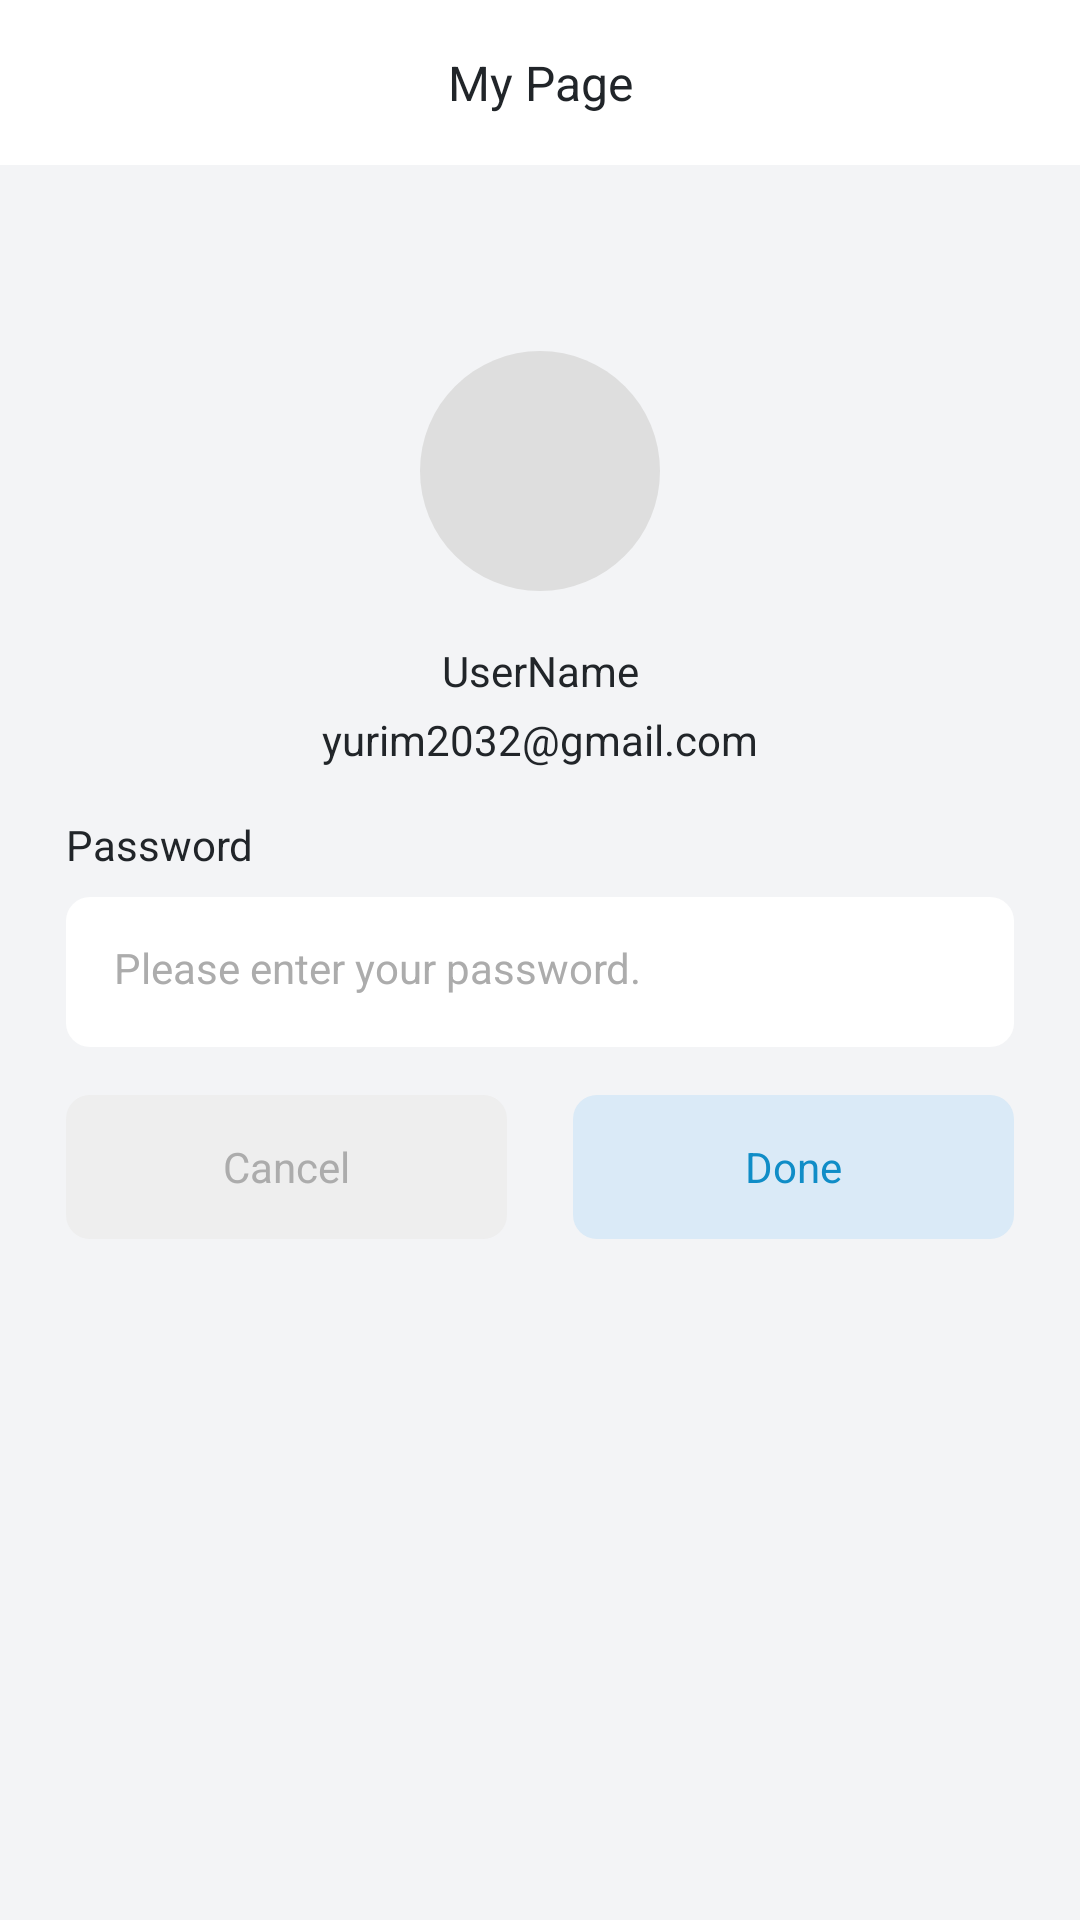

This screen was rendered from an Android layout file. Write that file and the resources it references.
<!-- AndroidManifest.xml: application theme Base.Theme.VishingGuard -->
<!-- res/layout/fragment_withdraw_user.xml -->
<?xml version="1.0" encoding="utf-8"?>
<layout xmlns:android="http://schemas.android.com/apk/res/android"
    xmlns:app="http://schemas.android.com/apk/res-auto">

    <data></data>

    <androidx.constraintlayout.widget.ConstraintLayout
        android:layout_width="match_parent"
        android:layout_height="match_parent"
        android:background="@color/fragment_background">

        <androidx.appcompat.widget.Toolbar
            android:id="@+id/toolbar"
            android:layout_width="match_parent"
            android:layout_height="55dp"
            android:background="@color/white"
            app:layout_constraintStart_toStartOf="parent"
            app:layout_constraintTop_toTopOf="parent">

            <TextView
                android:layout_width="wrap_content"
                android:layout_height="wrap_content"
                android:layout_gravity="center"
                android:layout_marginLeft="10dp"
                android:gravity="center"
                android:text="@string/title_mypage"
                android:textAppearance="@style/TextAppearance.Vishing.Title"/>
        </androidx.appcompat.widget.Toolbar>

        <ImageView
            android:id="@+id/img_profile"
            android:layout_width="wrap_content"
            android:layout_height="wrap_content"
            android:layout_marginTop="62dp"
            android:src="@drawable/ic_profile"
            app:layout_constraintEnd_toEndOf="parent"
            app:layout_constraintStart_toStartOf="parent"
            app:layout_constraintTop_toBottomOf="@+id/toolbar" />

        <TextView
            android:id="@+id/tv_user_name"
            android:layout_width="wrap_content"
            android:layout_height="wrap_content"
            android:layout_marginTop="17dp"
            android:text="UserName"
            android:textAppearance="@style/TextAppearance.Vishing.Content.Bold"
            app:layout_constraintEnd_toEndOf="@+id/img_profile"
            app:layout_constraintStart_toStartOf="@+id/img_profile"
            app:layout_constraintTop_toBottomOf="@+id/img_profile" />

        <TextView
            android:id="@+id/tv_email"
            android:layout_width="wrap_content"
            android:layout_height="wrap_content"
            android:layout_marginTop="4dp"
            android:text="yurim2032@gmail.com"
            android:textAppearance="@style/TextAppearance.Vishing.Content2"
            app:layout_constraintEnd_toEndOf="@+id/img_profile"
            app:layout_constraintStart_toStartOf="@+id/img_profile"
            app:layout_constraintTop_toBottomOf="@+id/tv_user_name"/>

        <TextView
            android:id="@+id/tv_pw"
            android:layout_width="wrap_content"
            android:layout_height="wrap_content"
            android:layout_marginStart="22dp"
            android:layout_marginTop="16dp"
            android:text="@string/tv_pw"
            android:textAppearance="@style/TextAppearance.Vishing.Content.Bold"
            app:layout_constraintStart_toStartOf="parent"
            app:layout_constraintTop_toBottomOf="@+id/tv_email" />

        <com.google.android.material.textfield.TextInputLayout
            android:id="@+id/input_pw"
            android:layout_width="0dp"
            android:layout_height="wrap_content"
            android:layout_marginTop="8dp"
            android:layout_marginEnd="22dp"
            app:errorIconTint="@color/red"
            app:errorTextColor="@color/red"
            app:hintEnabled="false"
            app:layout_constraintEnd_toEndOf="parent"
            app:layout_constraintStart_toStartOf="@+id/tv_pw"
            app:layout_constraintTop_toBottomOf="@+id/tv_pw">

            <EditText
                android:layout_width="match_parent"
                android:layout_height="50dp"
                android:background="@drawable/ic_rectangle_white"
                android:hint="@string/hint_pw"
                android:inputType="textPassword"
                android:textAppearance="@style/TextAppearance.Vishing.Content2"
                android:textColor="@color/basic_text"
                android:textColorHint="@color/gray" />
        </com.google.android.material.textfield.TextInputLayout>

        <androidx.appcompat.widget.AppCompatButton
            android:id="@+id/btn_cancel"
            android:layout_width="0dp"
            android:layout_height="wrap_content"
            android:layout_marginTop="16dp"
            android:layout_marginEnd="11dp"
            android:background="@drawable/ic_rectangle_blue"
            android:backgroundTint="@color/light_gray"
            android:text="@string/btn_cancel"
            android:textAppearance="@style/TextAppearance.Vishing.Content.Bold"
            android:textColor="@color/gray"
            style="@style/Widget.AppCompat.Button.Borderless"
            app:layout_constraintEnd_toStartOf="@+id/btn_done"
            app:layout_constraintStart_toStartOf="@+id/input_pw"
            app:layout_constraintTop_toBottomOf="@+id/input_pw"/>

        <androidx.appcompat.widget.AppCompatButton
            android:id="@+id/btn_done"
            android:layout_width="0dp"
            android:layout_height="wrap_content"
            android:layout_marginStart="11dp"
            android:layout_marginTop="16dp"
            android:background="@drawable/ic_rectangle_blue"
            android:text="@string/btn_done"
            android:textColor="@color/blue"
            android:textAppearance="@style/TextAppearance.Vishing.Content.Bold"
            style="@style/Widget.AppCompat.Button.Borderless"
            app:layout_constraintEnd_toEndOf="@+id/input_pw"
            app:layout_constraintStart_toEndOf="@+id/btn_cancel"
            app:layout_constraintTop_toBottomOf="@+id/input_pw"/>
    </androidx.constraintlayout.widget.ConstraintLayout>
</layout>
<!-- resources referenced by this layout -->
<resources>
  <color name="basic_text">#212529</color>
  <color name="blue">#108DC7</color>
  <color name="fragment_background">#F3F4F6</color>
  <color name="gray">#ACACAC</color>
  <color name="light_gray">#EEEEEE</color>
  <color name="red">#FF6362</color>
  <color name="white">#FFFFFFFF</color>
  <!-- drawable ic_profile (drawable) -->
  <vector xmlns:android="http://schemas.android.com/apk/res/android"
      android:width="80dp"
      android:height="80dp"
      android:viewportWidth="80"
      android:viewportHeight="80">
    <path
        android:pathData="M40,40m-40,0a40,40 0,1 1,80 0a40,40 0,1 1,-80 0"
        android:fillColor="#DEDEDE"/>
  </vector>
  <!-- drawable ic_rectangle_blue (drawable) -->
  <shape xmlns:android="http://schemas.android.com/apk/res/android"
      android:shape="rectangle">
    <solid android:color="#DAEAF7" />
    <corners android:radius="8dp" />
  </shape>
  <!-- drawable ic_rectangle_white (drawable) -->
  <shape xmlns:android="http://schemas.android.com/apk/res/android"
      android:shape="rectangle">
    <solid android:color="@color/white" />
    <corners android:radius="8dp" />
  </shape>
  <string name="btn_cancel">Cancel</string>
  <string name="btn_done">Done</string>
  <string name="hint_pw">Please enter your password.</string>
  <string name="title_mypage">My Page</string>
  <string name="tv_pw">Password</string>
  <style name="TextAppearance.Vishing.Content.Bold">
          <item name="fontFamily">@font/font_pretendard_bold</item>
          <item name="android:textColor">@color/MainBlack</item>
          <item name="android:textSize">14sp</item>
      </style>
  <style name="TextAppearance.Vishing.Content2">
          <item name="fontFamily">@font/font_pretendard_regular</item>
          <item name="android:textColor">@color/MainBlack</item>
          <item name="android:textSize">14sp</item>
      </style>
  <style name="TextAppearance.Vishing.Title">
          <item name="fontFamily">@font/font_pretendard_bold</item>
          <item name="android:textColor">@color/MainBlack</item>
          <item name="android:textSize">16sp</item>
      </style>
  <style name="Base.Theme.VishingGuard" parent="Theme.Material3.DayNight.NoActionBar">
          <item name="android:windowAnimationStyle">@null</item>
          
          
          
          
      </style>
  <color name="MainBlack">#212529</color>
</resources>
